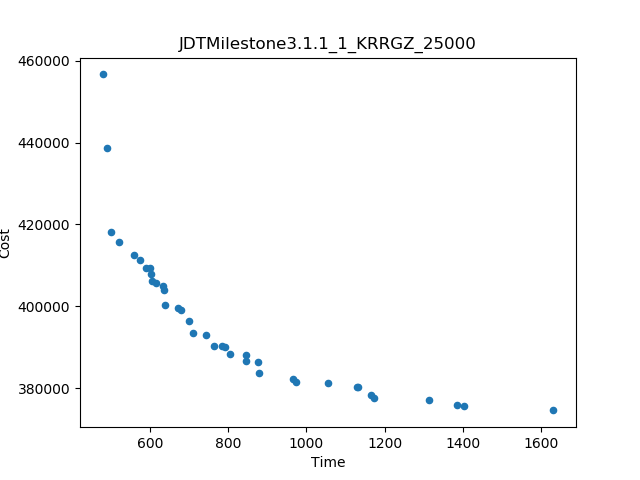

Data behind this chart, as committed beside it:
Time, Cost
477.5, 456644
1633, 374595
488.3, 438600
499.3, 418102
1404, 375789
1313, 377137
1054, 381385
1173, 377539
878.7, 383752
519.9, 415643
965.3, 382228
558.5, 412478
1387, 375934
698.3, 396362
742.7, 393015
973.1, 381614
636.4, 400336
1129, 380310
709.7, 393595
763.7, 390269
804, 388454
1166, 378434
572.6, 411381
876.3, 386463
679.5, 399095
633.8, 403995
844.4, 388129
1131, 380202
671.5, 399715
589.9, 409280
845.6, 386767
600.9, 407869
614.2, 405815
792.5, 390137
631.6, 404879
604.1, 406235
599.1, 409255
784.1, 390254
